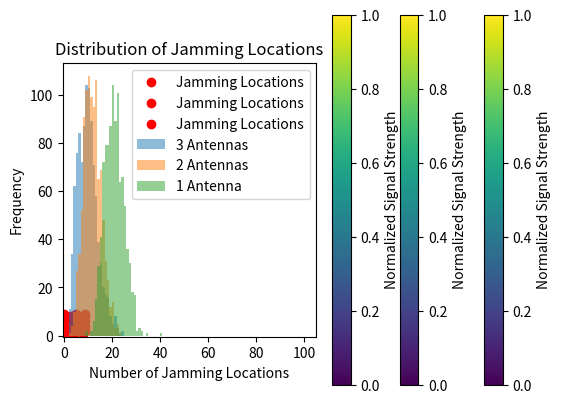

Source code (Python):
import numpy as np
import matplotlib.pyplot as plt

# Function to simulate signal strength for a given number of antennas
def simulate_signal_strength(grid_size, num_antennas):
    signal_strength_data = np.zeros((grid_size, grid_size))
    for _ in range(num_antennas):
        signal_strength_data += np.random.rand(grid_size, grid_size)
    signal_strength_data /= num_antennas  # Average the signal strength
    return signal_strength_data

# Preprocess data (e.g., normalize signal strength values)
def normalize_data(signal_strength_data):
    return (signal_strength_data - np.min(signal_strength_data)) / (np.max(signal_strength_data) - np.min(signal_strength_data))

# Function to detect jamming locations
def detect_jamming(signal_strength_data, threshold):
    jamming_locations = np.where(signal_strength_data < threshold)
    return jamming_locations

# Function to plot the detected jamming locations
def plot_jamming_locations(normalized_signal_strength_data, jamming_locations, title):
    plt.imshow(normalized_signal_strength_data, cmap='viridis', origin='lower')
    plt.colorbar(label='Normalized Signal Strength')
    plt.title(title)
    plt.scatter(jamming_locations[1], jamming_locations[0], color='red', label='Jamming Locations')
    plt.xlabel('SNR (dB)')
    plt.ylabel('BER (Hz)')
    plt.legend()
    plt.show()

# Parameters
grid_size = 10  # Size of the grid (e.g., 10x10)
threshold = 0.2  # Example threshold for detecting jamming activity
num_runs = 1000  # Number of simulations for statistical analysis

# Arrays to store the number of jamming locations for each run
jamming_counts = {num_antennas: [] for num_antennas in [3, 2, 1]}

# Run simulations
for _ in range(num_runs):
    for num_antennas in jamming_counts.keys():
        signal_strength_data = simulate_signal_strength(grid_size, num_antennas)
        normalized_signal_strength_data = normalize_data(signal_strength_data)
        jamming_locations = detect_jamming(normalized_signal_strength_data, threshold)
        jamming_counts[num_antennas].append(len(jamming_locations[0]))

# Plotting results for a single run
for num_antennas in [3, 2, 1]:
    signal_strength_data = simulate_signal_strength(grid_size, num_antennas)
    normalized_signal_strength_data = normalize_data(signal_strength_data)
    jamming_locations = detect_jamming(normalized_signal_strength_data, threshold)
    plot_jamming_locations(normalized_signal_strength_data, jamming_locations, f'Detected Jamming Locations ({num_antennas} Antenna(s))')

# Statistical analysis
mean_jamming_counts = {num_antennas: np.mean(jamming_counts[num_antennas]) for num_antennas in jamming_counts}
std_jamming_counts = {num_antennas: np.std(jamming_counts[num_antennas]) for num_antennas in jamming_counts}

print("Mean number of jamming locations:")
for num_antennas, mean in mean_jamming_counts.items():
    print(f"{num_antennas} Antenna(s): {mean:.2f}")

print("\nStandard deviation of jamming locations:")
for num_antennas, std in std_jamming_counts.items():
    print(f"{num_antennas} Antenna(s): {std:.2f}")

# Plot histograms for visual comparison
plt.hist(jamming_counts[3], bins=range(0, grid_size**2 + 1), alpha=0.5, label='3 Antennas')
plt.hist(jamming_counts[2], bins=range(0, grid_size**2 + 1), alpha=0.5, label='2 Antennas')
plt.hist(jamming_counts[1], bins=range(0, grid_size**2 + 1), alpha=0.5, label='1 Antenna')
plt.xlabel('Number of Jamming Locations')
plt.ylabel('Frequency')
plt.legend()
plt.title('Distribution of Jamming Locations')
plt.show()
